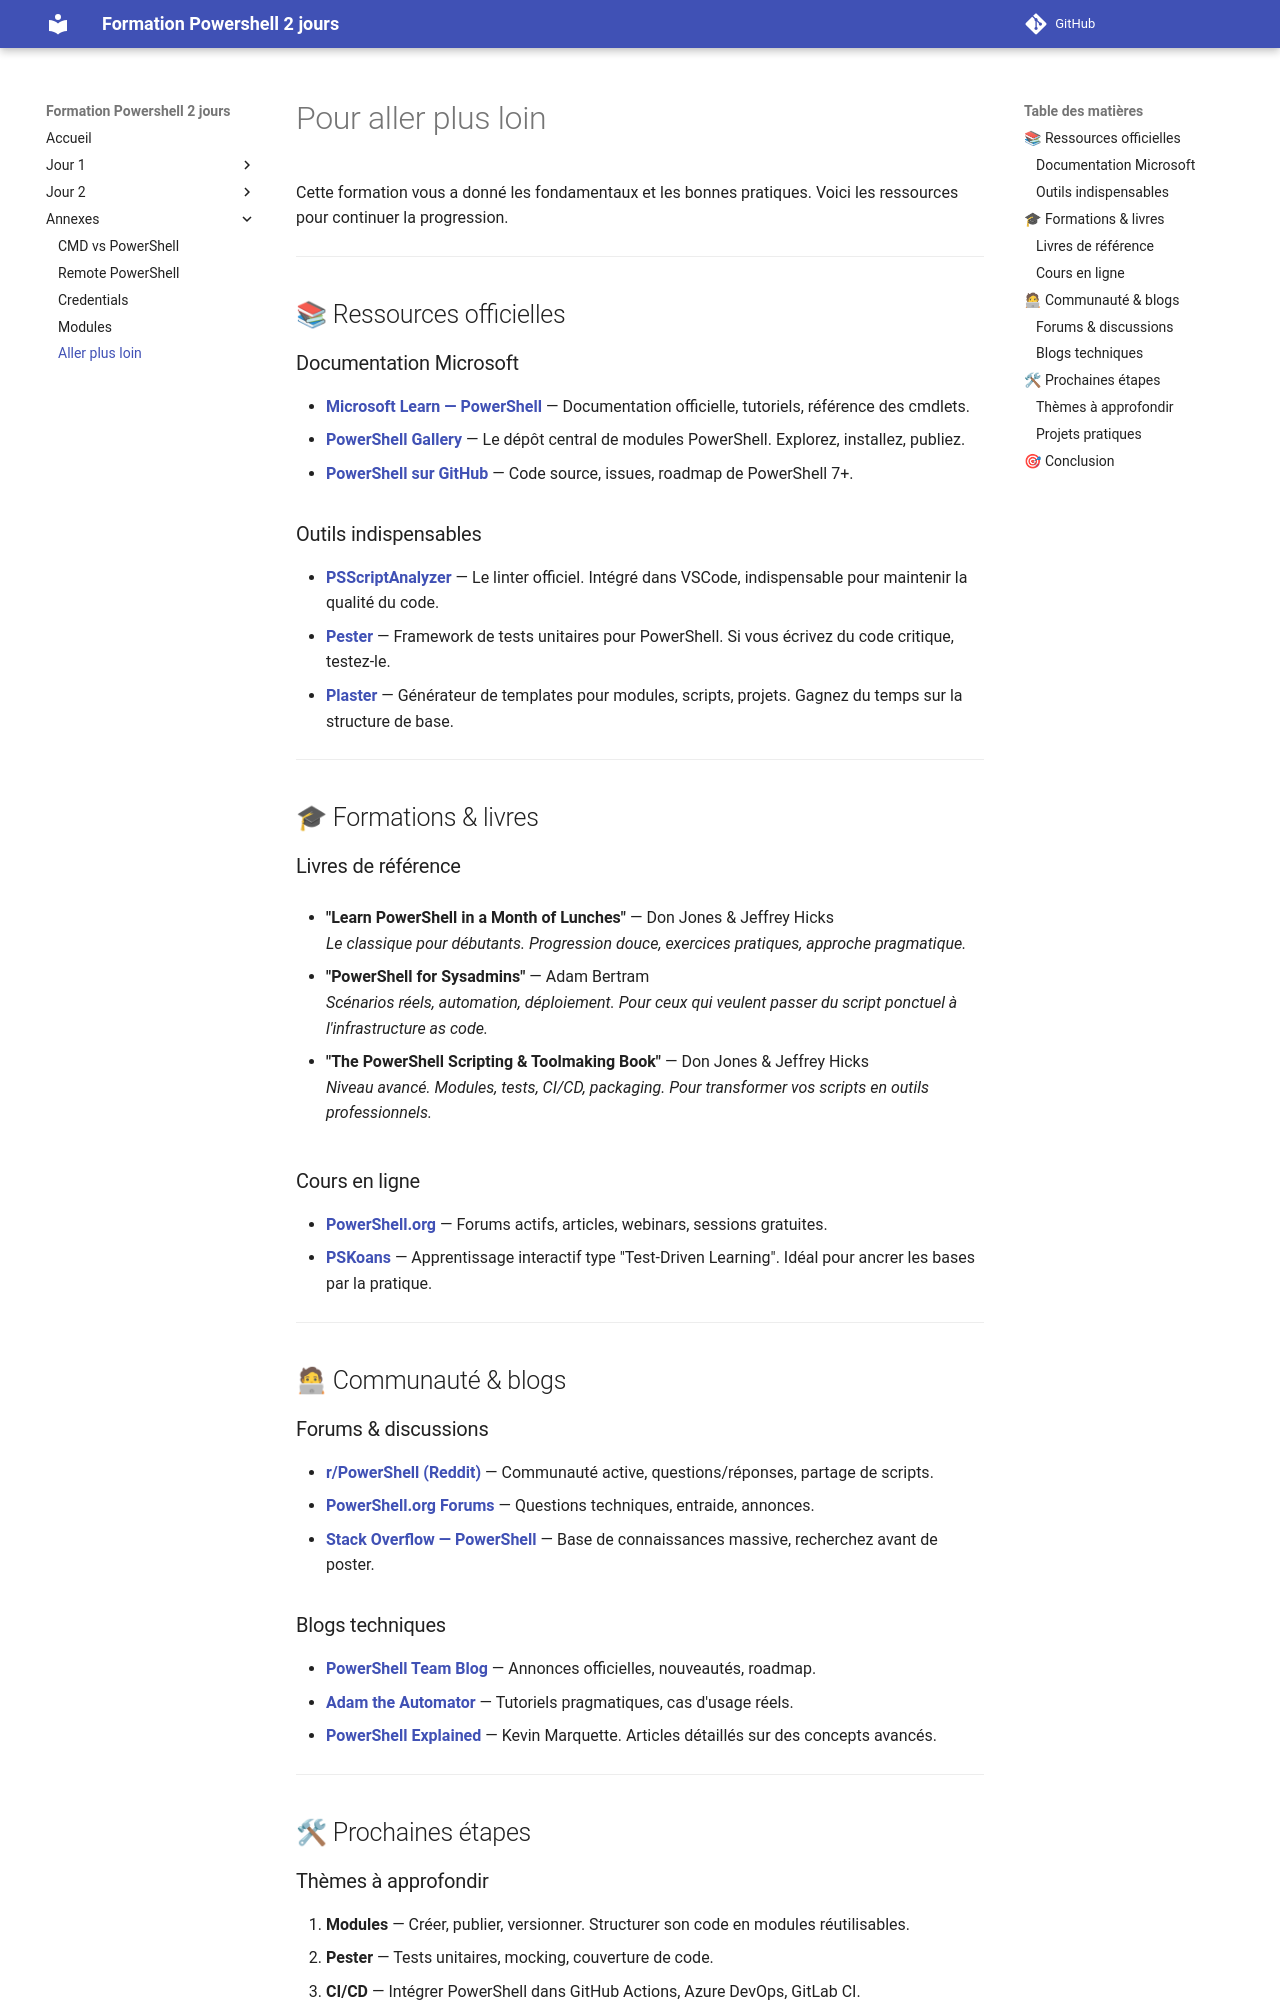

repository: Emyel/Powershell-Formation-2jours · page: zz_annexes/pour_aller_plus_loin/index.html · generator: mkdocs

---
title: Pour aller plus loin
---

# Pour aller plus loin

Cette formation vous a donné les fondamentaux et les bonnes pratiques. Voici les ressources pour continuer la progression.

---

## 📚 Ressources officielles

### Documentation Microsoft

- **[Microsoft Learn — PowerShell](https://learn.microsoft.com/powershell/)** — Documentation officielle, tutoriels, référence des cmdlets.
- **[PowerShell Gallery](https://www.powershellgallery.com/)** — Le dépôt central de modules PowerShell. Explorez, installez, publiez.
- **[PowerShell sur GitHub](https://github.com/PowerShell/PowerShell)** — Code source, issues, roadmap de PowerShell 7+.

### Outils indispensables

- **[PSScriptAnalyzer](https://github.com/PowerShell/PSScriptAnalyzer)** — Le linter officiel. Intégré dans VSCode, indispensable pour maintenir la qualité du code.
- **[Pester](https://pester.dev/)** — Framework de tests unitaires pour PowerShell. Si vous écrivez du code critique, testez-le.
- **[Plaster](https://github.com/PowerShell/Plaster)** — Générateur de templates pour modules, scripts, projets. Gagnez du temps sur la structure de base.

---

## 🎓 Formations & livres

### Livres de référence

- **"Learn PowerShell in a Month of Lunches"** — Don Jones & Jeffrey Hicks  
  *Le classique pour débutants. Progression douce, exercices pratiques, approche pragmatique.*

- **"PowerShell for Sysadmins"** — Adam Bertram  
  *Scénarios réels, automation, déploiement. Pour ceux qui veulent passer du script ponctuel à l'infrastructure as code.*

- **"The PowerShell Scripting & Toolmaking Book"** — Don Jones & Jeffrey Hicks  
  *Niveau avancé. Modules, tests, CI/CD, packaging. Pour transformer vos scripts en outils professionnels.*

### Cours en ligne

- **[PowerShell.org](https://powershell.org/)** — Forums actifs, articles, webinars, sessions gratuites.
- **[PSKoans](https://github.com/vexx32/PSKoans)** — Apprentissage interactif type "Test-Driven Learning". Idéal pour ancrer les bases par la pratique.

---

## 🧑💻 Communauté & blogs

### Forums & discussions

- **[r/PowerShell (Reddit)](https://www.reddit.com/r/PowerShell/)** — Communauté active, questions/réponses, partage de scripts.
- **[PowerShell.org Forums](https://forums.powershell.org/)** — Questions techniques, entraide, annonces.
- **[Stack Overflow — PowerShell](https://stackoverflow.com/questions/tagged/powershell)** — Base de connaissances massive, recherchez avant de poster.

### Blogs techniques

- **[PowerShell Team Blog](https://devblogs.microsoft.com/powershell/)** — Annonces officielles, nouveautés, roadmap.
- **[Adam the Automator](https://adamtheautomator.com/)** — Tutoriels pragmatiques, cas d'usage réels.
- **[PowerShell Explained](https://powershellexplained.com/)** — Kevin Marquette. Articles détaillés sur des concepts avancés.

---

## 🛠 Prochaines étapes
